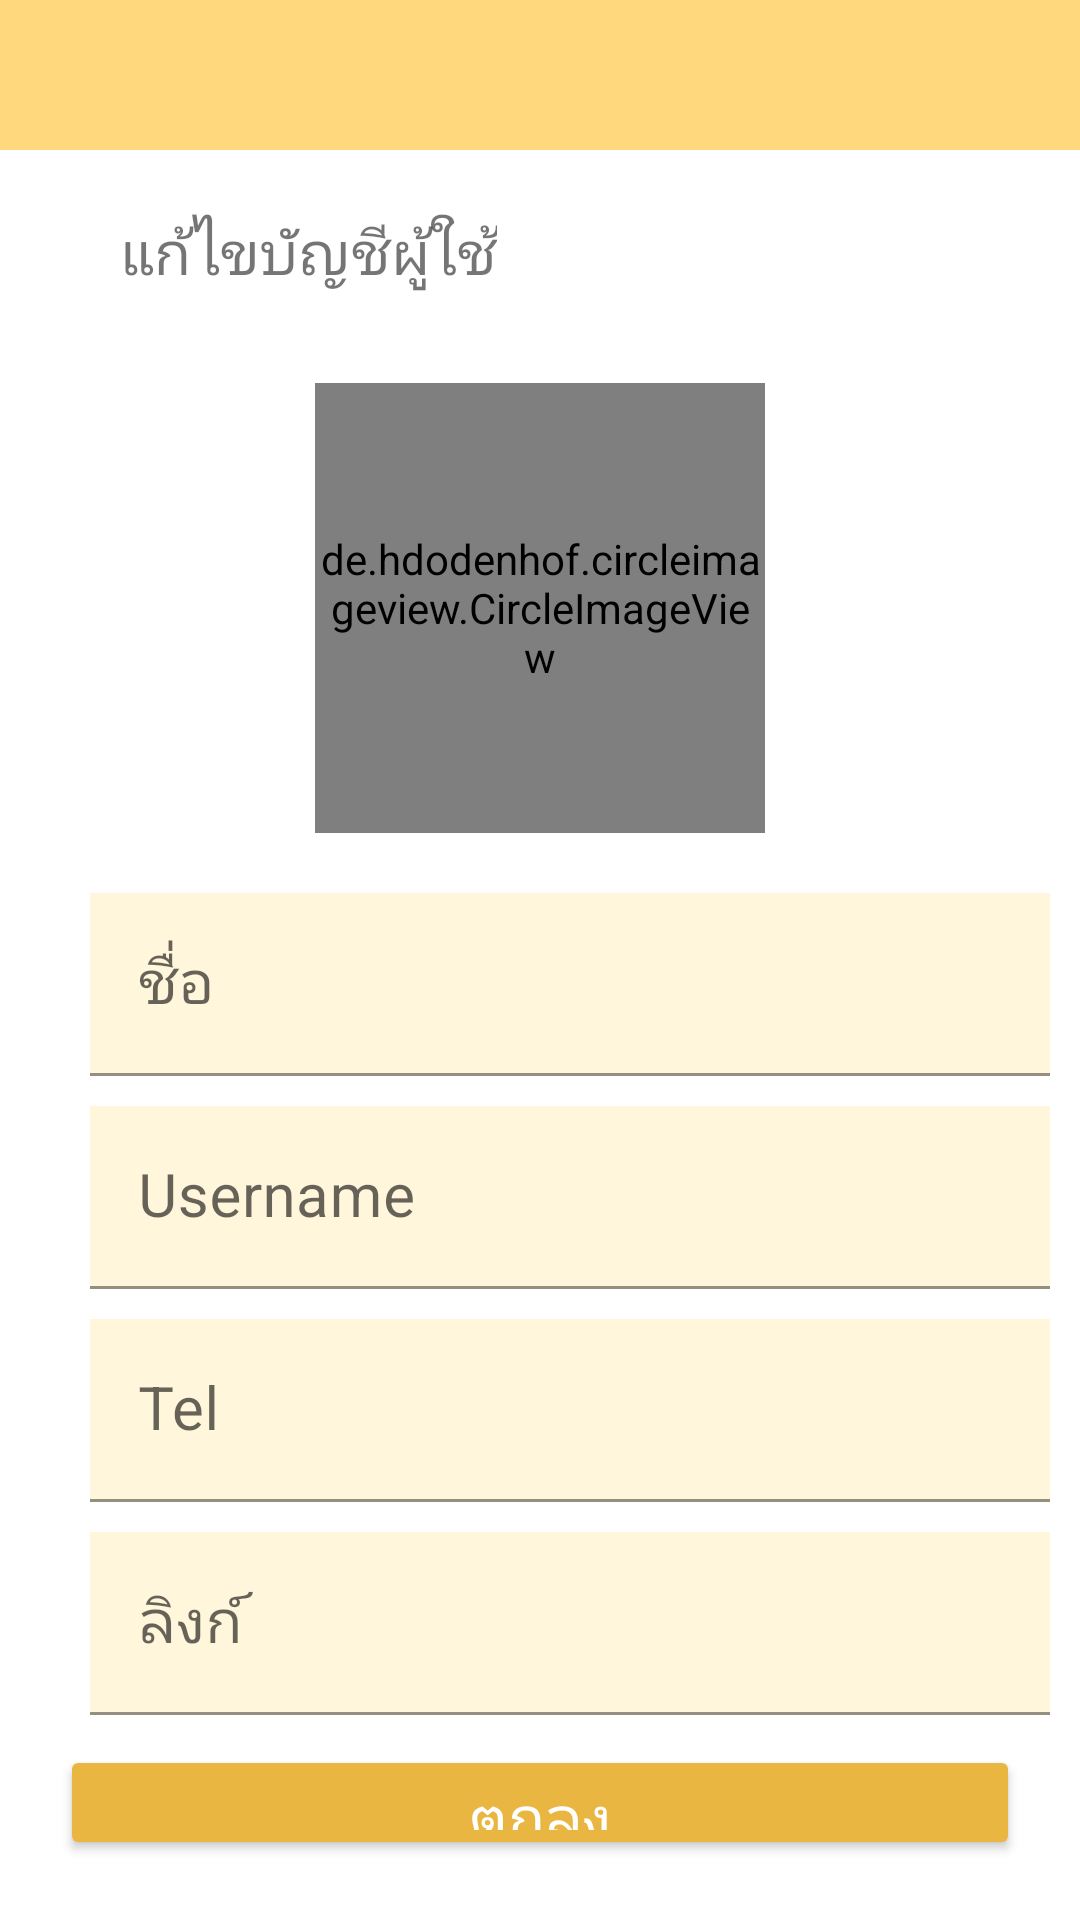

This screen was rendered from an Android layout file. Write that file and the resources it references.
<!-- AndroidManifest.xml: application theme Theme.AdminShabu -->
<!-- res/layout/activity_admin_edit_profile.xml -->
<?xml version="1.0" encoding="utf-8"?>
<LinearLayout xmlns:android="http://schemas.android.com/apk/res/android"
    xmlns:app="http://schemas.android.com/apk/res-auto"
    xmlns:tools="http://schemas.android.com/tools"
    android:layout_width="match_parent"
    android:layout_height="match_parent"
    android:orientation="vertical"
    tools:context=".activites.AdminEditProfileActivity">

    <RelativeLayout
        android:layout_width="match_parent"
        android:layout_height="50dp"
        android:background="#FFD87E">
        <ImageButton
            android:id="@+id/btnBack"
            android:layout_width="30dp"
            android:layout_height="30dp"
            android:layout_marginLeft="10dp"
            android:layout_centerVertical="true"
            android:background="@drawable/ic_back"/>
    </RelativeLayout>

    <LinearLayout
        android:layout_width="match_parent"
        android:layout_height="match_parent"
        android:padding="10dp"
        android:orientation="vertical">
        <TextView
            android:id="@+id/food_category"
            android:layout_width="wrap_content"
            android:layout_height="wrap_content"
            android:text="่แก้ไขบัญชีผู้ใช้"
            android:padding="10dp"
            android:layout_marginLeft="20dp"
            android:textSize="20sp"
            android:layout_marginBottom="20dp"/>

        <RelativeLayout
            android:layout_width="match_parent"
            android:layout_height="wrap_content">

            <de.hdodenhof.circleimageview.CircleImageView
                android:id="@+id/imageProfile"
                android:layout_width="150dp"
                android:layout_height="150dp"
                android:layout_centerHorizontal="true"
                android:src="@drawable/friend" />

        </RelativeLayout>


        <com.google.android.material.textfield.TextInputLayout
            android:layout_width="360dp"
            android:layout_height="wrap_content"
            android:hint="ชื่อ"
            android:layout_marginLeft="20dp"
            android:layout_marginBottom="10dp"
            android:layout_marginTop="20dp">
            <com.google.android.material.textfield.TextInputEditText
                android:id="@+id/edt_name"
                android:layout_width="match_parent"
                android:layout_height="wrap_content"
                android:inputType="text"
                android:textSize="20sp"
                android:background="#FFF6DB"/>
        </com.google.android.material.textfield.TextInputLayout>


        <com.google.android.material.textfield.TextInputLayout
            android:layout_width="360dp"
            android:layout_height="wrap_content"
            android:hint="Username"
            android:layout_marginLeft="20dp"
            android:layout_marginBottom="10dp">
            <com.google.android.material.textfield.TextInputEditText
                android:id="@+id/edt_username"
                android:layout_width="match_parent"
                android:layout_height="wrap_content"
                android:inputType="text"
                android:textSize="20sp"
                android:background="#FFF6DB"/>
        </com.google.android.material.textfield.TextInputLayout>

        <com.google.android.material.textfield.TextInputLayout
            android:layout_width="360dp"
            android:layout_height="wrap_content"
            android:hint="Tel"
            android:layout_marginLeft="20dp"
            android:layout_marginBottom="10dp">
            <com.google.android.material.textfield.TextInputEditText
                android:id="@+id/edt_tel"
                android:layout_width="match_parent"
                android:layout_height="wrap_content"
                android:inputType="text"
                android:textSize="20sp"
                android:background="#FFF6DB"/>
        </com.google.android.material.textfield.TextInputLayout>

        <com.google.android.material.textfield.TextInputLayout
            android:layout_width="360dp"
            android:layout_height="wrap_content"
            android:hint="ลิงก์"
            android:layout_marginLeft="20dp"
            android:layout_marginBottom="10dp">
            <com.google.android.material.textfield.TextInputEditText
                android:id="@+id/edt_img"
                android:layout_width="match_parent"
                android:layout_height="wrap_content"
                android:inputType="text"
                android:textSize="20sp"
                android:background="#FFF6DB"/>
        </com.google.android.material.textfield.TextInputLayout>


        <RelativeLayout
            android:layout_width="wrap_content"
            android:layout_height="wrap_content">

            <Button
                android:id="@+id/btn_edit"
                android:layout_width="match_parent"
                android:layout_height="wrap_content"
                android:layout_centerHorizontal="true"
                android:layout_marginLeft="20dp"
                android:layout_marginBottom="10dp"
                android:backgroundTint="#E9B641"
                android:text="ตกลง"
                android:textColor="#ffffff"
                android:textSize="20sp" />
        </RelativeLayout>
    </LinearLayout>

</LinearLayout>
<!-- resources referenced by this layout -->
<resources>
  <!-- drawable friend: jpg bitmap (drawable, 9835 bytes) -->
  <style name="Theme.AdminShabu" parent="Theme.MaterialComponents.DayNight.DarkActionBar">
          
          <item name="colorPrimary">@color/purple_500</item>
          <item name="colorPrimaryVariant">@color/purple_700</item>
          <item name="colorOnPrimary">@color/white</item>
          
          <item name="colorSecondary">@color/teal_200</item>
          <item name="colorSecondaryVariant">@color/teal_700</item>
          <item name="colorOnSecondary">@color/black</item>
          
          <item name="android:statusBarColor" tools:targetApi="l">?attr/colorPrimaryVariant</item>
          
      </style>
  <!-- not gathered from this repository: default colours our renderer supplied (Android Studio template values) -->
  <color name="purple_500">#FF6200EE</color>
  <color name="purple_700">#FF3700B3</color>
  <color name="teal_200">#FF03DAC5</color>
  <color name="teal_700">#FF018786</color>
  <color name="black">#FF000000</color>
  <color name="white">#FFFFFFFF</color>
</resources>
